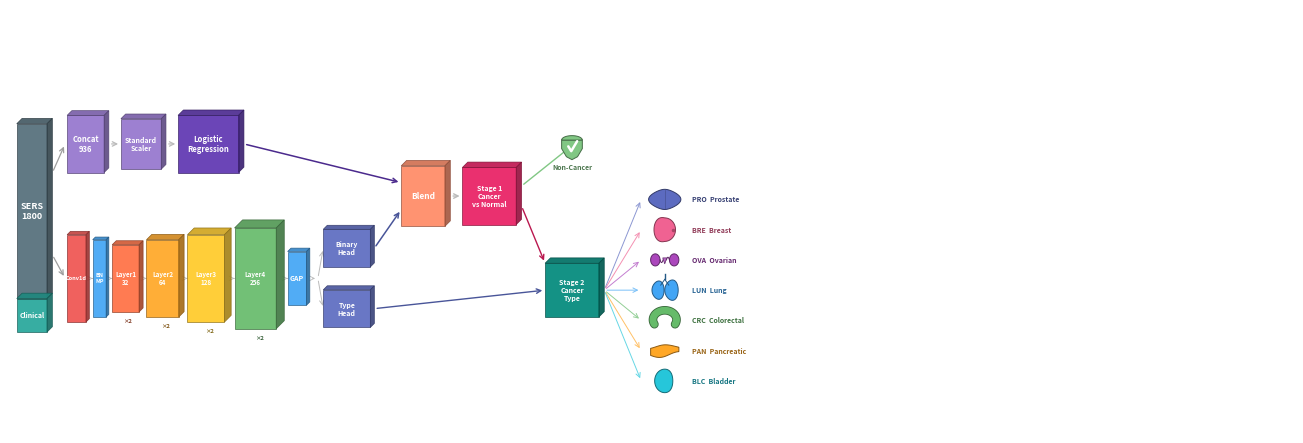

Python code for this plot: (Note: this script raises an exception after producing the figure.)
"""
uSERS-Net Architecture Diagram — Professional v4
Organ icons + 2-tone per branch + compact layout
Author: SOLUM Healthcare
"""

import matplotlib.pyplot as plt
import matplotlib.patches as mpatches
from matplotlib.path import Path as MPath
import matplotlib.patheffects as pe
import numpy as np
from pathlib import Path


# ── Helpers ──────────────────────────────────────────────────

def _darken(hx, f):
    hx = hx.lstrip('#')
    r,g,b = int(hx[:2],16), int(hx[2:4],16), int(hx[4:6],16)
    return f'#{max(0,min(255,int(r*f))):02x}{max(0,min(255,int(g*f))):02x}{max(0,min(255,int(b*f))):02x}'

def _lighten(hx, f):
    hx = hx.lstrip('#')
    r,g,b = int(hx[:2],16), int(hx[2:4],16), int(hx[4:6],16)
    r = int(r + (255-r)*f)
    g = int(g + (255-g)*f)
    b = int(b + (255-b)*f)
    return f'#{min(255,r):02x}{min(255,g):02x}{min(255,b):02x}'


def block(ax, x, y, w, h, d=0.10, color='#4FC3F7', label='',
          sub='', sup='', fs=6, alpha=0.92):
    """3D block with self-colored edges (no harsh black outline)."""
    ec = _darken(color, 0.55)
    ax.add_patch(plt.Polygon([(x,y),(x+w,y),(x+w,y+h),(x,y+h)],
        closed=True, fc=color, ec=ec, alpha=alpha, lw=0.5, zorder=3))
    ax.add_patch(plt.Polygon([(x,y+h),(x+w,y+h),(x+w+d,y+h+d),(x+d,y+h+d)],
        closed=True, fc=_darken(color,0.82), ec=ec, alpha=alpha, lw=0.5, zorder=3))
    ax.add_patch(plt.Polygon([(x+w,y),(x+w+d,y+d),(x+w+d,y+h+d),(x+w,y+h)],
        closed=True, fc=_darken(color,0.65), ec=ec, alpha=alpha, lw=0.5, zorder=3))
    if label:
        ax.text(x+w/2, y+h/2, label, ha='center', va='center',
                fontsize=fs, fontweight='bold', color='white', zorder=5)
    if sub:
        ax.text(x+w/2, y-0.08, sub, ha='center', va='top',
                fontsize=fs-1.5, color='#777', zorder=5)
    if sup:
        ax.text(x+w/2+d/2, y+h+d+0.04, sup, ha='center', va='bottom',
                fontsize=fs-1.5, color='#777', zorder=5)
    return x + w + d


def arr(ax, x1, y1, x2, y2, c='#BBBBBB', lw=0.9):
    ax.annotate('', xy=(x2,y2), xytext=(x1,y1),
                arrowprops=dict(arrowstyle='->', color=c, lw=lw,
                                mutation_scale=8), zorder=2)

def harr(ax, x1, x2, y, c='#BBBBBB', lw=0.9):
    arr(ax, x1, y, x2, y, c=c, lw=lw)


# ── Organ Icon Drawers ───────────────────────────────────────

def _draw_organ(ax, cx, cy, size, organ_type, color):
    """Draw simplified organ silhouette at (cx, cy)."""
    s = size
    ec = _darken(color, 0.55)

    if organ_type == 'prostate':
        # walnut / butterfly shape
        t = np.linspace(0, 2*np.pi, 80)
        rx, ry = s*0.40, s*0.30
        xs = cx + rx * np.cos(t) * (1 + 0.2*np.cos(2*t))
        ys = cy + ry * np.sin(t)
        ax.fill(xs, ys, fc=color, ec=ec, lw=0.7, zorder=4)
        # urethra line
        ax.plot([cx, cx], [cy-ry*0.9, cy+ry*0.9], color=ec, lw=0.5, zorder=5, alpha=0.5)

    elif organ_type == 'breast':
        # breast profile — rounded dome shape
        t = np.linspace(0, 2*np.pi, 60)
        rx, ry = s*0.32, s*0.35
        xs = cx + rx*np.cos(t)
        ys = cy + ry*np.sin(t) * (1 + 0.25*np.maximum(0, -np.cos(t)))
        ax.fill(xs, ys, fc=color, ec=ec, lw=0.7, zorder=4)
        # nipple hint
        ax.plot(cx+rx*0.75, cy, 'o', color=_darken(color, 0.7),
                markersize=1.5, zorder=5)

    elif organ_type == 'ovarian':
        # two ovaries connected by fallopian tubes to uterus
        for sign in [-1, 1]:
            t = np.linspace(0, 2*np.pi, 40)
            ox = cx + sign*s*0.28
            ax.fill(ox + s*0.14*np.cos(t), cy + s*0.18*np.sin(t),
                    fc=color, ec=ec, lw=0.7, zorder=4)
            # tube
            tx = np.linspace(cx + sign*s*0.05, ox - sign*s*0.14, 12)
            ty = cy + sign*s*0.08*np.sin(np.linspace(0, np.pi, 12))
            ax.plot(tx, ty, color=ec, lw=0.7, zorder=4)
        # uterus hint (small triangle)
        ax.fill([cx-s*0.06, cx+s*0.06, cx],
                [cy+s*0.06, cy+s*0.06, cy-s*0.12],
                fc=_lighten(color, 0.2), ec=ec, lw=0.5, zorder=4)

    elif organ_type == 'lung':
        # two lobes with bronchi
        for sign in [-1, 1]:
            t = np.linspace(0, 2*np.pi, 60)
            sc = 0.9 if sign == -1 else 1.0  # left lung slightly smaller
            lx = cx + sign*s*0.20 + s*0.20*sc*np.cos(t)
            ly = cy + s*0.30*sc*np.sin(t) * (1.0 + 0.15*np.cos(t))
            ax.fill(lx, ly, fc=color, ec=ec, lw=0.7, zorder=4)
        # trachea + bronchi
        ax.plot([cx, cx], [cy+s*0.32, cy+s*0.48], color=ec, lw=1.0, zorder=5)
        ax.plot([cx, cx-s*0.12], [cy+s*0.32, cy+s*0.15], color=ec, lw=0.7, zorder=5)
        ax.plot([cx, cx+s*0.12], [cy+s*0.32, cy+s*0.15], color=ec, lw=0.7, zorder=5)

    elif organ_type == 'colon':
        # inverted U with ascending/descending
        from matplotlib.patches import FancyArrowPatch
        t = np.linspace(-0.5, np.pi+0.5, 50)
        xs = cx + s*0.35*np.cos(t)
        ys = cy + s*0.28*np.sin(t) + s*0.02
        ax.plot(xs, ys, color=color, lw=s*10, solid_capstyle='round', zorder=4)
        ax.plot(xs, ys, color=ec, lw=s*10+1.2, solid_capstyle='round', zorder=3)

    elif organ_type == 'pancreas':
        # tadpole shape: thick head on right, thin tail on left
        t = np.linspace(-1, 1, 60)
        xs = cx + s*0.42*t
        curve = s*0.04*np.sin(t*2)
        widths = s*0.14 * np.exp(-1.2*(t+0.2)**2) + s*0.04
        upper = cy + curve + widths
        lower = cy + curve - widths
        ax.fill(np.concatenate([xs, xs[::-1]]),
                np.concatenate([upper, lower[::-1]]),
                fc=color, ec=ec, lw=0.7, zorder=4)

    elif organ_type == 'bladder':
        # balloon/pear shape
        t = np.linspace(0, 2*np.pi, 60)
        rx = s*0.30
        ry = s*0.35
        squeeze = 1 - 0.2*np.maximum(0, np.cos(t))
        xs = cx + rx*np.cos(t)*squeeze
        ys = cy + ry*np.sin(t)
        ax.fill(xs, ys, fc=color, ec=ec, lw=0.7, zorder=4)

    elif organ_type == 'healthy':
        # shield with checkmark
        # shield outline
        sx = [cx-s*0.28, cx-s*0.28, cx-s*0.15, cx, cx+s*0.15, cx+s*0.28, cx+s*0.28]
        sy = [cy+s*0.15, cy-s*0.08, cy-s*0.30, cy-s*0.38, cy-s*0.30, cy-s*0.08, cy+s*0.15]
        ax.fill(sx, sy, fc=color, ec=ec, lw=0.7, zorder=4)
        # top arc
        t = np.linspace(0, np.pi, 30)
        ax.fill(cx+s*0.28*np.cos(t), cy+s*0.15+s*0.12*np.sin(t),
                fc=color, ec=ec, lw=0.7, zorder=4)
        # checkmark
        ax.plot([cx-s*0.10, cx-s*0.02, cx+s*0.14],
                [cy-s*0.02, cy-s*0.15, cy+s*0.12],
                color='white', lw=1.8, solid_capstyle='round', zorder=5)


# ── Colors — 2-tone per branch ───────────────────────────────
# LR branch: purple tones
LR1 = '#9575CD'   # light purple
LR2 = '#5E35B1'   # deep purple

# ResNet branch: warm→cool gradient (like reference image)
RN = ['#EF5350', '#FF7043', '#FFA726', '#FFCA28', '#66BB6A', '#42A5F5', '#5C6BC0']
#      stem      L1         L2         L3         L4         GAP       heads

# Stage / output
ST1 = '#E91E63'
ST2 = '#00897B'
BLD = '#FF8A65'

# Organ colors (softer, medical feel)
ORG = {
    'prostate': '#5C6BC0',
    'breast':   '#F06292',
    'ovarian':  '#AB47BC',
    'lung':     '#42A5F5',
    'colon':    '#66BB6A',
    'pancreas': '#FFA726',
    'bladder':  '#26C6DA',
    'healthy':  '#81C784',
}


# ── Main ─────────────────────────────────────────────────────

def draw():
    fig, ax = plt.subplots(figsize=(20, 5.5))
    ax.set_xlim(-0.1, 19)
    ax.set_ylim(-1.5, 4.8)
    ax.set_aspect('equal')
    ax.axis('off')

    g = 0.18   # arrow gap
    sg = 0.05  # small gap in resnet

    # ════════════════════════════════════════════════════════
    # INPUT — SERS (grey) + Clinical (teal) stacked
    # ════════════════════════════════════════════════════════
    inp_x = 0
    sers_h = 2.6
    clin_h = 0.5
    inp_y = 0.0
    block(ax, inp_x, inp_y+clin_h, 0.45, sers_h, d=0.08, color='#546E7A',
          label='SERS\n1800', fs=6.5)
    block(ax, inp_x, inp_y, 0.45, clin_h, d=0.08, color='#26A69A',
          label='Clinical', fs=5)

    fork_x = 0.53

    # ════════════════════════════════════════════════════════
    # BRANCH 1 — Fusion LR (top, y≈3.0)
    # ════════════════════════════════════════════════════════
    b1y = 2.8
    b1h = 0.85

    arr(ax, fork_x, inp_y+clin_h+sers_h*0.72, 0.72, b1y, c='#9E9E9E')

    # Concat
    r = block(ax, 0.75, b1y-b1h/2, 0.55, b1h, d=0.07, color=LR1,
              label='Concat\n936', fs=5.5)
    harr(ax, r, r+g, b1y)

    # Scaler
    r = block(ax, r+g, b1y-b1h/2+0.05, 0.6, b1h-0.1, d=0.07, color=LR1,
              label='Standard\nScaler', fs=5)
    harr(ax, r, r+g, b1y)

    # LR
    r_lr = block(ax, r+g, b1y-b1h/2, 0.9, b1h, d=0.08, color=LR2,
                 label='Logistic\nRegression', fs=5.5)

    # ════════════════════════════════════════════════════════
    # BRANCH 2 — ResNet18-1D (bottom, y≈0.8)
    # ════════════════════════════════════════════════════════
    b2y = 0.8
    bh = 1.0

    arr(ax, fork_x, inp_y+clin_h+sers_h*0.25, 0.72, b2y, c='#9E9E9E')

    # Stem Conv
    h = bh + 0.3
    r = block(ax, 0.75, b2y-h/2, 0.28, h, d=0.05, color=RN[0],
              label='Conv1d', fs=4)
    harr(ax, r, r+sg, b2y, lw=0.6)

    # BN+MP
    h = bh + 0.15
    r = block(ax, r+sg, b2y-h/2, 0.20, h, d=0.04, color=RN[5],
              label='BN\nMP', fs=4)
    harr(ax, r, r+sg, b2y, lw=0.6)

    # Layers 1-4: single block + ×2 label
    layers = [
        (bh,       0.40, 0.06, RN[1], 'Layer1\n32'),
        (bh+0.15,  0.48, 0.08, RN[2], 'Layer2\n64'),
        (bh+0.30,  0.55, 0.10, RN[3], 'Layer3\n128'),
        (bh+0.50,  0.62, 0.12, RN[4], 'Layer4\n256'),
    ]
    for h, w, d, c, lbl in layers:
        r = block(ax, r+sg, b2y-h/2, w, h, d=d, color=c, label=lbl, fs=4.5)
        # ×2 label
        ax.text(r-w/2-d/2, b2y-h/2-0.10, '×2', ha='center', va='top',
                fontsize=4, color=_darken(c, 0.5), fontweight='bold')
        harr(ax, r, r+sg, b2y, lw=0.6)

    # GAP
    h = bh - 0.2
    r = block(ax, r+sg, b2y-h/2, 0.28, h, d=0.05, color=RN[5],
              label='GAP', fs=5)
    gap_r = r

    # Split → heads
    harr(ax, gap_r, gap_r+0.12, b2y, lw=0.6)

    # Binary head
    hd1_y = b2y + 0.45
    arr(ax, gap_r+0.12, b2y, gap_r+0.20, hd1_y, c='#BBBBBB', lw=0.7)
    r_bin = block(ax, gap_r+0.20, hd1_y-0.28, 0.70, 0.56, d=0.06,
                  color=RN[6], label='Binary\nHead', fs=5)

    # Type head
    hd2_y = b2y - 0.45
    arr(ax, gap_r+0.12, b2y, gap_r+0.20, hd2_y, c='#BBBBBB', lw=0.7)
    r_typ = block(ax, gap_r+0.20, hd2_y-0.28, 0.70, 0.56, d=0.06,
                  color=RN[6], label='Type\nHead', fs=5)

    # ════════════════════════════════════════════════════════
    # BLEND → STAGE 1 → STAGE 2 → OUTPUTS
    # ════════════════════════════════════════════════════════
    mid_y = (b1y + hd1_y) / 2

    blend_x = max(r_lr, r_bin) + 0.4

    # LR → Blend
    arr(ax, r_lr, b1y, blend_x, mid_y+0.2, c=_darken(LR2, 0.8), lw=1.1)
    # Binary Head → Blend
    arr(ax, r_bin, hd1_y, blend_x, mid_y-0.2, c=_darken(RN[6], 0.8), lw=1.1)

    # Blend
    bl_h = 0.9
    r_bl = block(ax, blend_x, mid_y-bl_h/2, 0.65, bl_h, d=0.08,
                 color=BLD, label='Blend', fs=6)
    harr(ax, r_bl, r_bl+g, mid_y, lw=1.0)

    # Stage 1
    s1_h = 0.85
    r_s1 = block(ax, r_bl+g, mid_y-s1_h/2, 0.80, s1_h, d=0.08,
                 color=ST1, label='Stage 1\nCancer\nvs Normal', fs=5)

    # ── Non-Cancer output ──
    nc_x = r_s1 + 0.45
    nc_y = mid_y + 0.75
    arr(ax, r_s1, mid_y+0.15, nc_x+0.3, nc_y, c='#81C784', lw=1.0)
    _draw_organ(ax, nc_x+0.3, nc_y, 0.55, 'healthy', ORG['healthy'])
    ax.text(nc_x+0.3, nc_y-0.35, 'Non-Cancer', ha='center', fontsize=5,
            color=_darken(ORG['healthy'], 0.6), fontweight='bold')

    # ── Stage 2 ──
    s2_y = mid_y - 1.4
    s2_x = r_s1 + 0.35
    arr(ax, r_s1, mid_y-0.15, s2_x, s2_y+0.4, c=_darken(ST1, 0.8), lw=1.0)

    s2_h = 0.80
    r_s2 = block(ax, s2_x, s2_y-s2_h/2, 0.80, s2_h, d=0.08,
                 color=ST2, label='Stage 2\nCancer\nType', fs=5)

    # Type Head → Stage 2
    arr(ax, r_typ, hd2_y, s2_x, s2_y, c=_darken(RN[6], 0.8), lw=1.0)

    # ── Cancer type outputs — organ icons ──
    organs = [
        ('PRO', 'Prostate',   'prostate'),
        ('BRE', 'Breast',     'breast'),
        ('OVA', 'Ovarian',    'ovarian'),
        ('LUN', 'Lung',       'lung'),
        ('CRC', 'Colorectal', 'colon'),
        ('PAN', 'Pancreatic', 'pancreas'),
        ('BLC', 'Bladder',    'bladder'),
    ]

    out_x = r_s2 + 0.55
    n = len(organs)
    sp = 0.45
    top = s2_y + (n-1)*sp/2

    for i, (code, name, organ) in enumerate(organs):
        ty = top - i * sp
        oc = ORG[organ]
        arr(ax, r_s2, s2_y, out_x, ty, c=_lighten(oc, 0.3), lw=0.7)
        _draw_organ(ax, out_x+0.35, ty, 0.5, organ, oc)
        ax.text(out_x+0.75, ty, f'{code}  {name}', fontsize=5, fontweight='bold',
                color=_darken(oc, 0.6), va='center')

    # ── Save ──
    out = Path(__file__).parent
    for fmt in ['png','pdf','svg']:
        p = out / f'usersnet_architecture.{fmt}'
        fig.savefig(p, dpi=300, bbox_inches='tight', facecolor='none',
                    edgecolor='none', pad_inches=0.05, transparent=True)
        print(f'Saved: {p}')
    plt.close(fig)


if __name__ == '__main__':
    draw()
